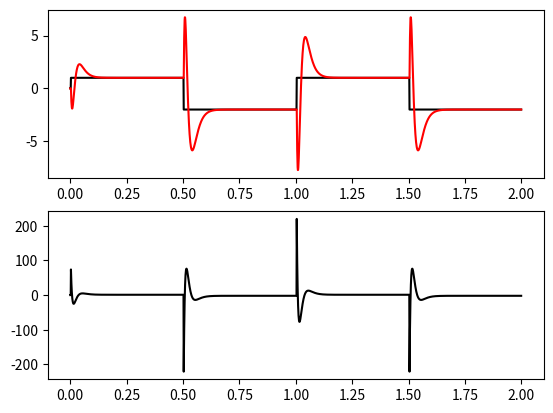

This figure's Python source:
# 
# [redacted]
# [redacted]
# 

import numpy as np
import matplotlib.pyplot as plt 

def vietaformula(poles):
	if len(poles) == 1:
		return np.array([[1,-poles[0]]]).T 
	else:
		seedvec = vietaformula([poles[0]])
		for i in range(1,len(poles)):
			Idt = np.eye(i+1)
			Ozr = np.zeros((1,i+1))
			matm = np.vstack([Idt, Ozr]) + np.vstack([Ozr, -poles[i]*Idt])
			seedvec = matm @ seedvec
		return np.real(seedvec)

Ts = 1e-3
paramd = (1.01, -0.01)

poles = [0.95+1j*0., 0.9-1j*0., 0.9]
# poles = [0.1+1j*0.9, 0.1-1j*0.9, 0.9]
_, q2, q1, q0 = vietaformula(poles)
apar, bpar = paramd
# print((q2[0],q1[0], q0[0]))
bt0des = (q2[0] + apar + 1)/bpar
bt1des = (q1[0] - apar)/bpar
bt2des = q0[0]/bpar

def thesystem(ynm1, cnm1):
	a1, b1 = paramd
	ynm0 = a1*ynm1 + b1*cnm1
	return  ynm0

def thecontroller(enm0, enm1, enm2, cnm1):
	cnm0 = cnm1 + bt0des*enm0 + bt1des*enm1 + bt2des*enm2
	return cnm0

def square_sig(ctr, pct):
	# return np.sin(2*np.pi*t) #, counter
	if(ctr<pct): 
		ctr += 1
		return 1,ctr 
	elif ctr < 1000:
		ctr+=1
		return -2, ctr 
	else:
		ctr = 0 
		return -2, ctr 


def controller_OPENLOOP(ref):
	return 1*ref 

ynlist = list()
rnlist = list()
cnlist = list()
enlist = list()
Ts = 1e-3
tm = np.arange(0, 2, step=Ts)
counter = 0 
cnm0, cnm1, cnm2 = [0,0,0]
enm0, enm1, enm2 = [0,0,0]
ynm0, ynm1 = [0,0]
rnm0, rnm1 = [0,0]

for t in tm:
	if len(ynlist) < 3:
		ynlist.append(0)
		rnlist.append(0)
		cnlist.append(0)
		enlist.append(0)
	else:
		ynm1 = np.copy(ynm0)
		rnm0, counter = square_sig(counter, 500)
		enm2 = np.copy(enm1)
		enm1 = np.copy(enm0)

		cnm2 = np.copy(cnm1)
		cnm1 = np.copy(cnm0)

		ynm0 = thesystem(ynm1, cnm1)

		enm0 = rnm0 - ynm0
		# cnm0 = controller_OPENLOOP(rnm0)
		cnm0 = thecontroller(enm0, enm1, enm2, cnm1)
		rnlist.append(rnm0)
		ynlist.append(ynm0)
		cnlist.append(cnm0)
		enlist.append(enm0)

fig, ax = plt.subplots(2)
ax[0].plot(tm, rnlist, '-k', tm, ynlist, '-r')
ax[1].plot(tm, cnlist, '-k')
plt.show()
